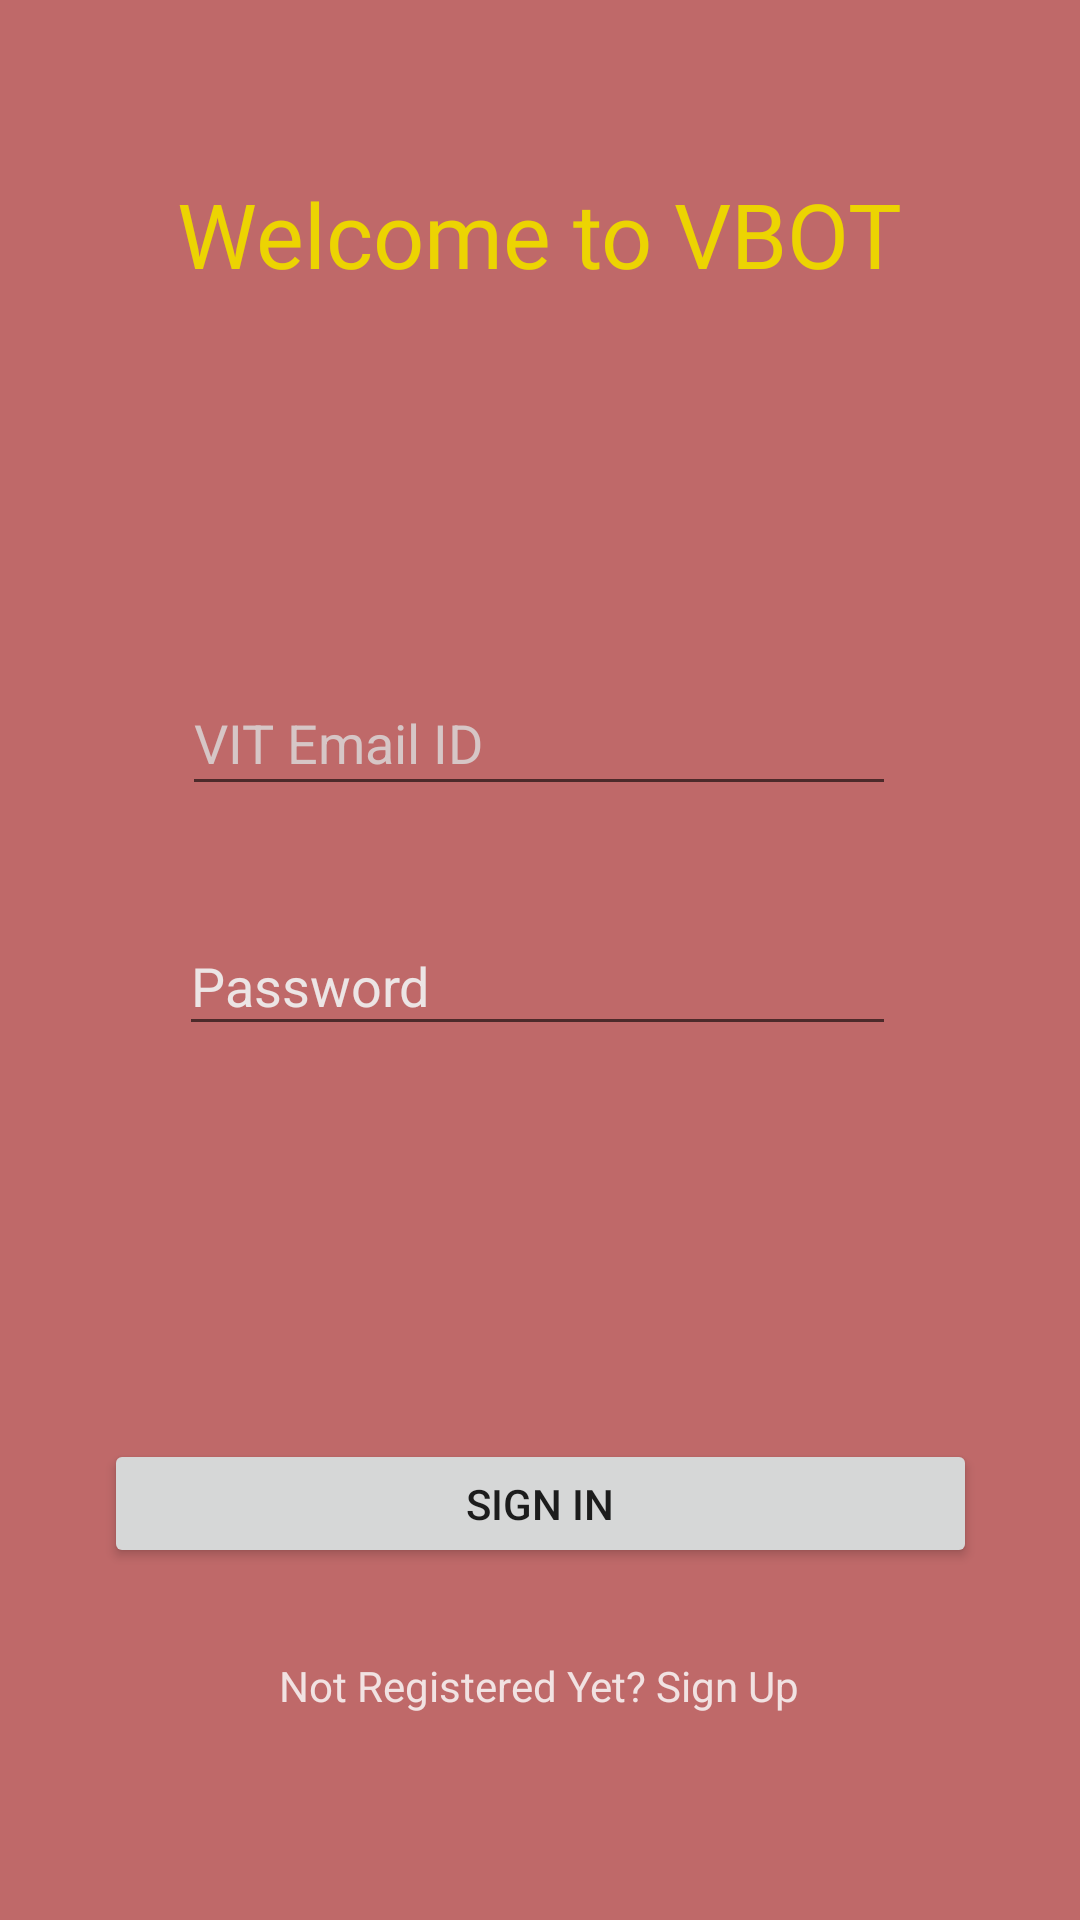

Layout XML and referenced resources for this Android screen:
<!-- AndroidManifest.xml: application theme AppTheme -->
<!-- res/layout/activity_login2.xml -->
<?xml version="1.0" encoding="utf-8"?>
<androidx.constraintlayout.widget.ConstraintLayout xmlns:android="http://schemas.android.com/apk/res/android"
    xmlns:app="http://schemas.android.com/apk/res-auto"
    xmlns:tools="http://schemas.android.com/tools"
    android:layout_width="match_parent"
    android:layout_height="match_parent"
    android:background="#BF6969"
    tools:context=".Login">

    <TextView
        android:id="@+id/HeaderText4"
        android:layout_width="334dp"
        android:layout_height="58dp"
        android:fontFamily="@font/archivo_black"
        android:text="@string/welcome_to_vbot_login"
        android:textAlignment="center"
        android:textColor="#ECD402"
        android:textSize="30sp"
        app:layout_constraintBottom_toBottomOf="parent"
        app:layout_constraintEnd_toEndOf="parent"
        app:layout_constraintHorizontal_bias="0.493"
        app:layout_constraintStart_toStartOf="parent"
        app:layout_constraintTop_toTopOf="parent"
        app:layout_constraintVertical_bias="0.099" />

    <EditText
        android:id="@+id/EmailInputLogin"
        android:layout_width="238dp"
        android:layout_height="45dp"
        android:layout_marginTop="108dp"
        android:ems="10"
        android:hint="@string/vit_email_id_login"
        android:inputType="textEmailAddress"
        android:textColorHint="#D6C6C6"
        app:layout_constraintBottom_toTopOf="@+id/PasswordInputLogin"
        app:layout_constraintEnd_toEndOf="parent"
        app:layout_constraintHorizontal_bias="0.497"
        app:layout_constraintStart_toStartOf="parent"
        app:layout_constraintTop_toBottomOf="@+id/HeaderText4"
        app:layout_constraintVertical_bias="0.0" />

    <EditText
        android:id="@+id/PasswordInputLogin"
        android:layout_width="239dp"
        android:layout_height="43dp"
        android:layout_marginTop="188dp"
        android:ems="10"
        android:hint="@string/password_login"
        android:inputType="textPassword"
        android:textColorHint="#ECE5E5"
        app:layout_constraintBottom_toTopOf="@+id/SignInLoginButton"
        app:layout_constraintEnd_toEndOf="parent"
        app:layout_constraintHorizontal_bias="0.494"
        app:layout_constraintStart_toStartOf="parent"
        app:layout_constraintTop_toBottomOf="@+id/HeaderText4"
        app:layout_constraintVertical_bias="0.015" />

    <TextView
        android:id="@+id/HeaderText5"
        android:layout_width="224dp"
        android:layout_height="21dp"
        android:layout_marginTop="28dp"
        android:text="@string/not_registered_yet_sign_up_login"
        android:textAlignment="center"
        android:textColor="#F1E2E2"
        android:textColorHint="#DCD2D2"
        app:layout_constraintBottom_toBottomOf="parent"
        app:layout_constraintEnd_toEndOf="parent"
        app:layout_constraintHorizontal_bias="0.497"
        app:layout_constraintStart_toStartOf="parent"
        app:layout_constraintTop_toBottomOf="@+id/SignInLoginButton"
        app:layout_constraintVertical_bias="0.023"
        android:onClick="signup"
        />

    <Button
        android:id="@+id/SignInLoginButton"
        android:layout_width="291dp"
        android:layout_height="43dp"
        android:layout_marginTop="364dp"
        android:text="@string/sign_in_login"
        app:layout_constraintBottom_toBottomOf="parent"
        app:layout_constraintEnd_toEndOf="parent"
        app:layout_constraintStart_toStartOf="parent"
        app:layout_constraintTop_toBottomOf="@+id/HeaderText4"
        app:layout_constraintVertical_bias="0.0" />

    <ProgressBar
        android:id="@+id/progressBar2"
        style="?android:attr/progressBarStyle"
        android:layout_width="wrap_content"
        android:layout_height="wrap_content"
        android:layout_marginTop="36dp"
        android:visibility="invisible"
        app:layout_constraintBottom_toBottomOf="parent"
        app:layout_constraintEnd_toEndOf="parent"
        app:layout_constraintHorizontal_bias="0.498"
        app:layout_constraintStart_toStartOf="parent"
        app:layout_constraintTop_toBottomOf="@+id/HeaderText5"
        app:layout_constraintVertical_bias="0.0" />

</androidx.constraintlayout.widget.ConstraintLayout>
<!-- resources referenced by this layout -->
<resources>
  <string name="not_registered_yet_sign_up_login">Not Registered Yet? Sign Up</string>
  <string name="password_login">Password</string>
  <string name="sign_in_login">SIGN IN</string>
  <string name="vit_email_id_login">VIT Email ID</string>
  <string name="welcome_to_vbot_login">Welcome to VBOT</string>
  <style name="AppTheme" parent="Theme.AppCompat.Light.NoActionBar">
          
          <item name="colorPrimary">@color/colorPrimary</item>
          <item name="colorPrimaryDark">@color/colorPrimaryDark</item>
          <item name="colorAccent">@color/colorAccent</item>
      </style>
  <!-- not gathered from this repository: default colours our renderer supplied (Android Studio template values) -->
  <color name="colorPrimary">#FF6200EE</color>
  <color name="colorPrimaryDark">#FF3700B3</color>
  <color name="colorAccent">#FF03DAC5</color>
</resources>
